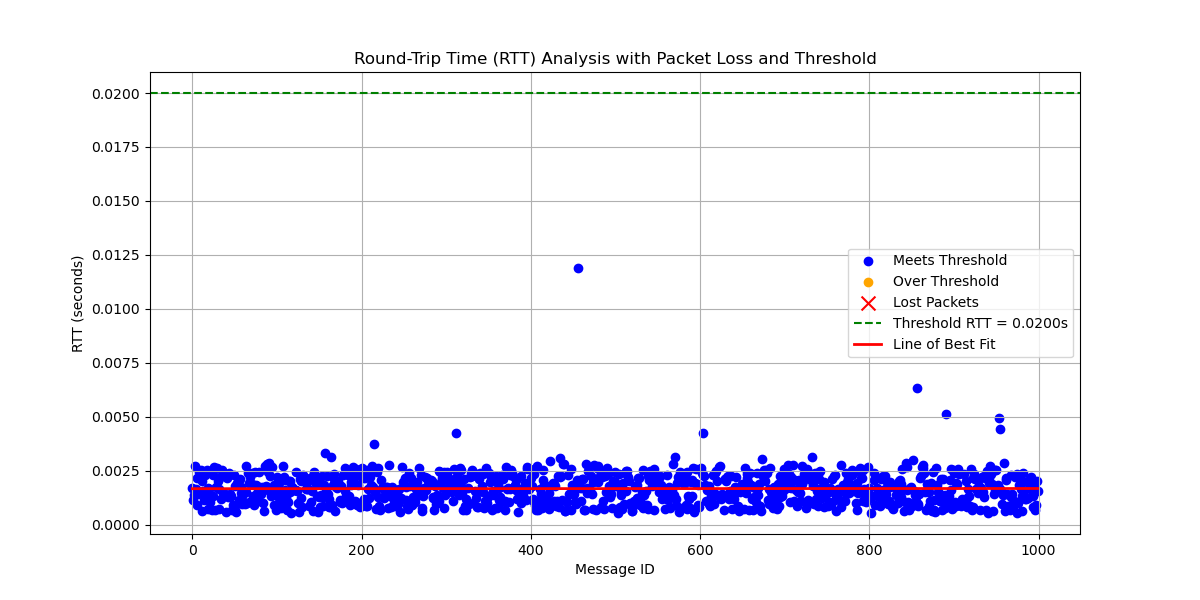

The data file committed next to this chart (first rows):
# System Information
# OS                       : Linux
# OS Version               : #40~22.04.3…
# Architecture             : x86_64
# Python Version           : 3.10.12
# Processor                : x86_64
# Node Name                : simple_stri…
# Start Time               : 2024-09-18 …
#
# Computed Statistics
# Run latency_plotter.py to compute stat…
#
# Computed Statistics
# Total Packets Sent            : 1000
# Packets Received              : 1000
# Packets Lost                  : 0
# Packet Loss Percentage        : 0.00%
# Average RTT                   : 0.0016…
# Median RTT                    : 0.0016…
# RTT Range                     : 0.0113…
# Standard Deviation of RTT     : 0.0007…
# Variance of RTT               : 5.5303…
# Packets Under Threshold       : 1000
# Packets Over Threshold        : 0
# % Under Threshold             : 100.00…
# % Over Threshold              : 0.00%
# Threshold RTT                    : 0.0…
# Test Duration                   : 0:04…
#
message_id, send_time, receive_time, rtt, status
0, 4062, 4063, 0.001683, received
1, 4063, 4063, 0.001162, received
2, 4063, 4063, 0.001384, received
3, 4063, 4063, 0.002712, received
4, 4063, 4064, 0.001651, received
5, 4064, 4064, 0.0009228, received
6, 4064, 4064, 0.002169, received
7, 4064, 4064, 0.001434, received
8, 4064, 4065, 0.002423, received
9, 4065, 4065, 0.002223, received
10, 4065, 4065, 0.00253, received
11, 4065, 4065, 0.0006197, received
12, 4065, 4066, 0.002038, received
13, 4066, 4066, 0.001577, received
14, 4066, 4066, 0.001142, received
15, 4066, 4066, 0.002318, received
16, 4066, 4067, 0.001384, received
17, 4067, 4067, 0.002515, received
18, 4067, 4067, 0.001688, received
19, 4067, 4067, 0.0007165, received
20, 4067, 4068, 0.00167, received
21, 4068, 4068, 0.001063, received
22, 4068, 4068, 0.001286, received
23, 4068, 4068, 0.0006873, received
24, 4068, 4069, 0.002304, received
25, 4069, 4069, 0.001321, received
26, 4069, 4069, 0.002653, received
27, 4069, 4069, 0.0006988, received
28, 4069, 4070, 0.001757, received
29, 4070, 4070, 0.002613, received
30, 4070, 4070, 0.00203, received
... 969 more rows
